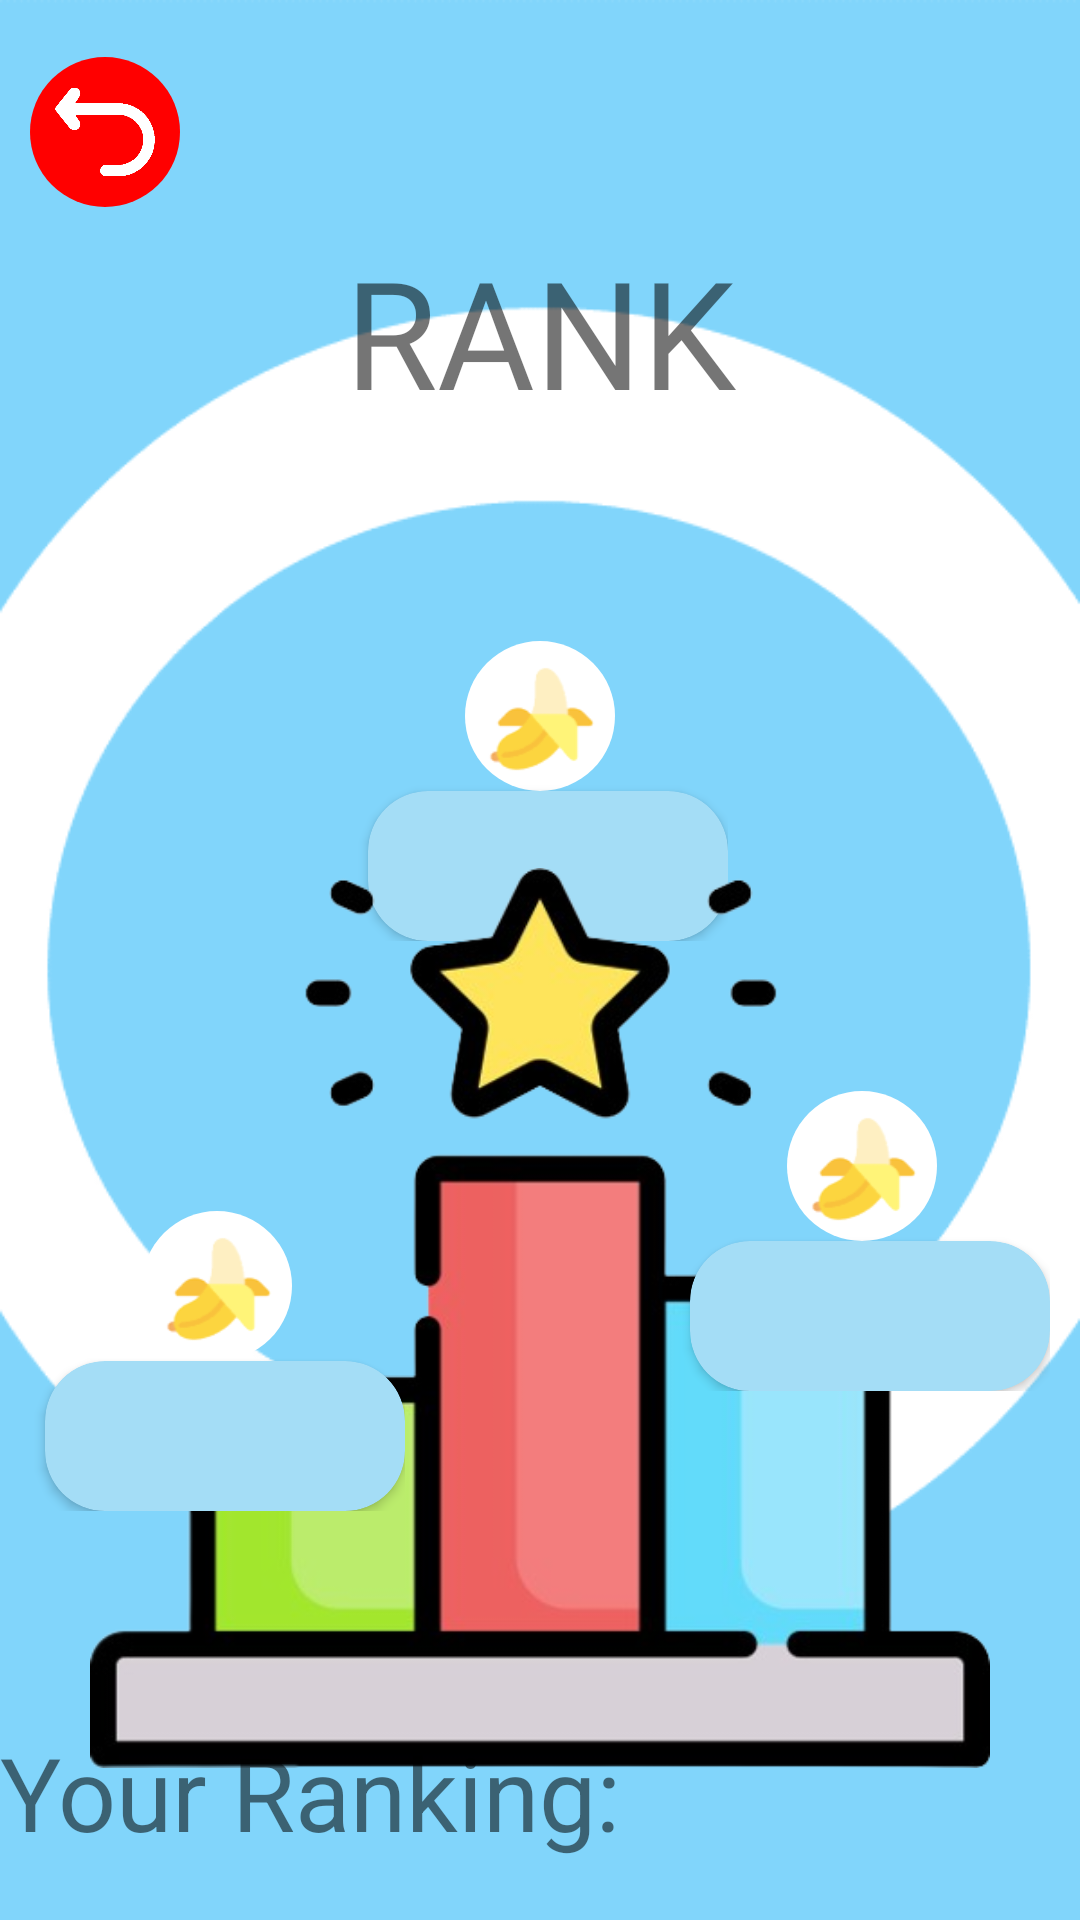

Android layout source for this screen:
<!-- AndroidManifest.xml: application theme thebanana -->
<!-- res/layout/activity_rank.xml -->
<?xml version="1.0" encoding="utf-8"?>
<androidx.constraintlayout.widget.ConstraintLayout xmlns:android="http://schemas.android.com/apk/res/android"
    xmlns:app="http://schemas.android.com/apk/res-auto"
    xmlns:tools="http://schemas.android.com/tools"
    android:layout_width="match_parent"
    android:layout_height="match_parent"
    android:background="@drawable/bgrank"
    tools:context=".rank">

    <LinearLayout
        android:id="@+id/linearLayout1"
        android:layout_width="match_parent"
        android:layout_height="wrap_content"
        android:orientation="horizontal"
        app:layout_constraintVertical_weight="1"
        app:layout_constraintEnd_toEndOf="parent"
        app:layout_constraintStart_toStartOf="parent"
        app:layout_constraintTop_toTopOf="parent">

        <ImageButton
            android:id="@+id/btnBackHomeFromRank"
            android:layout_width="50dp"
            android:layout_height="50dp"
            android:layout_marginStart="10dp"
            android:layout_marginLeft="5dp"
            android:layout_marginTop="19dp"
            android:layout_marginBottom="8dp"
            android:adjustViewBounds="true"
            android:background="@drawable/circularbananaframe"
            android:backgroundTint="#FF0000"
            android:contentDescription="back"
            android:padding="5dp"
            android:scaleType="fitCenter"
            app:srcCompat="@drawable/returnicon" />
    </LinearLayout>

    <LinearLayout
        android:id="@+id/ll3"
        android:layout_width="0dp"
        android:layout_height="wrap_content"
        android:orientation="horizontal"
        app:layout_constraintEnd_toEndOf="parent"
        app:layout_constraintStart_toStartOf="parent"
        app:layout_constraintVertical_weight="1"
        app:layout_constraintTop_toBottomOf="@+id/linearLayout1">

        <TextView
            android:id="@+id/txtStudyTimerTitle"
            android:layout_width="match_parent"
            android:layout_height="match_parent"
            android:fontFamily="@font/nice_sugar"
            android:text="RANK"
            android:textAlignment="center"
            android:textSize="50dp" />
    </LinearLayout>

    <LinearLayout
        android:id="@+id/linearLayoutFirst"
        android:layout_width="wrap_content"
        android:layout_height="wrap_content"
        android:orientation="vertical"
        app:layout_constraintVertical_weight="1.5"
        android:layout_marginTop="20dp"
        app:layout_constraintEnd_toEndOf="parent"
        app:layout_constraintStart_toStartOf="parent"
        app:layout_constraintTop_toBottomOf="@id/ll3">
        <ImageView
            android:layout_width="50dp"
            android:layout_height="50dp"
            android:layout_gravity="center"
            app:srcCompat="@drawable/crown"/>
        <ImageView
            android:id="@+id/imgVwFirst"
            android:layout_width="50dp"
            android:layout_height="50dp"
            android:adjustViewBounds="true"
            android:layout_gravity="center"
            android:background="@drawable/circularbananaframe"
            android:contentDescription="ProfilePic"
            android:padding="5dp"
            android:scaleType="fitCenter"
            app:srcCompat="@drawable/banana" />

        <androidx.cardview.widget.CardView
            android:id="@+id/RoundCornerTVFirst"
            android:layout_width="120dp"
            android:layout_height="50dp"
            android:layout_marginLeft="5dp"
            android:backgroundTint="#A4DDF6"
            android:textAlignment="center"
            android:layout_centerHorizontal="true"
            android:layout_centerVertical="true"
            app:cardCornerRadius="20dp">

            <TextView
                android:id="@+id/txtFplace"
                android:layout_width="120dp"
                android:layout_height="50dp"
                android:gravity="center"
                android:fontFamily="@font/nice_sugar"
                android:text="" />

        </androidx.cardview.widget.CardView>
    </LinearLayout>

    <LinearLayout
        android:id="@+id/ll5"
        android:layout_width="match_parent"
        android:layout_height="wrap_content"
        android:orientation="horizontal"
        app:layout_constraintVertical_weight="1"
        android:layout_marginLeft="5dp"
        android:layout_marginRight="5dp"
        android:layout_marginBottom="10dp"
        app:layout_constraintEnd_toEndOf="parent"
        app:layout_constraintStart_toStartOf="parent"
        app:layout_constraintBottom_toTopOf="@id/ll4"
        app:layout_constraintTop_toBottomOf="@id/linearLayoutFirst">
    <ImageView
        android:id="@+id/imageView"
        android:scaleType="fitCenter"
        android:layout_width="wrap_content"
        android:layout_height="wrap_content"
        app:srcCompat="@drawable/rankingicon"
        android:padding="25dp"
         />
    </LinearLayout>


    <LinearLayout
        android:id="@+id/linearLayoutSecond"
        android:layout_width="wrap_content"
        android:layout_height="wrap_content"
        android:orientation="vertical"
        app:layout_constraintEnd_toEndOf="parent"
        android:layout_marginTop="50dp"
        android:layout_marginRight="10dp"
        app:layout_constraintTop_toBottomOf="@id/linearLayoutFirst"
>

        <ImageView
            android:id="@+id/imgVwSecond"
            android:layout_width="50dp"
            android:layout_height="50dp"
            android:layout_gravity="center"
            android:adjustViewBounds="true"
            android:background="@drawable/circularbananaframe"
            android:contentDescription="ProfilePic"
            android:padding="5dp"
            android:scaleType="fitCenter"
            app:srcCompat="@drawable/banana" />

        <androidx.cardview.widget.CardView
            android:id="@+id/RoundCornerTVSecond"
            android:layout_width="120dp"
            android:layout_height="50dp"
            android:layout_marginLeft="5dp"
            android:backgroundTint="#A4DDF6"
            android:textAlignment="center"
            android:layout_centerHorizontal="true"
            android:layout_centerVertical="true"
            app:cardCornerRadius="20dp">

            <TextView
                android:id="@+id/txtSplace"
                android:layout_width="120dp"
                android:layout_height="50dp"
                android:gravity="center"
                android:fontFamily="@font/nice_sugar"
                android:text="" />

        </androidx.cardview.widget.CardView>
    </LinearLayout>

    <LinearLayout
        android:id="@+id/linearLayoutThird"
        android:layout_width="wrap_content"
        android:layout_height="wrap_content"
        android:orientation="vertical"
        app:layout_constraintStart_toStartOf="parent"
        android:layout_marginTop="90dp"
        android:layout_marginLeft="10dp"
        app:layout_constraintTop_toBottomOf="@id/linearLayoutFirst">

        <ImageView
            android:id="@+id/imgVwThird"
            android:layout_width="50dp"
            android:layout_height="50dp"
            android:layout_gravity="center"
            android:adjustViewBounds="true"
            android:background="@drawable/circularbananaframe"
            android:contentDescription="ProfilePic"
            android:padding="5dp"
            android:scaleType="fitCenter"
            app:srcCompat="@drawable/banana" />

        <androidx.cardview.widget.CardView
            android:id="@+id/RoundCornerTVThird"
            android:layout_width="120dp"
            android:layout_height="50dp"
            android:layout_marginLeft="5dp"
            android:backgroundTint="#A4DDF6"
            android:textAlignment="center"
            android:layout_centerHorizontal="true"
            android:layout_centerVertical="true"
            app:cardCornerRadius="20dp">

            <TextView
                android:id="@+id/txtTplace"
                android:layout_width="120dp"
                android:layout_height="50dp"
                android:gravity="center"
                android:fontFamily="@font/nice_sugar"
                android:text="" />

        </androidx.cardview.widget.CardView>
    </LinearLayout>



    <LinearLayout
        app:layout_constraintVertical_weight="1"
        android:layout_width="match_parent"
        android:layout_height="wrap_content"
        android:id="@+id/ll4"
        app:layout_constraintBottom_toBottomOf="parent"
        app:layout_constraintEnd_toEndOf="parent"
        app:layout_constraintStart_toStartOf="parent"
        android:layout_marginTop="5dp"
        android:layout_marginBottom="20dp"
        android:orientation="horizontal">

        <TextView
            android:id="@+id/txtLabelYrRank"
            android:layout_width="34dp"
            android:layout_height="wrap_content"
            android:layout_weight="3"
            android:text="Your Ranking:"
            android:textSize="34sp" />

        <TextView
            android:id="@+id/txtYrRank"
            android:layout_width="wrap_content"
            android:layout_height="wrap_content"
            android:layout_weight="1"
            android:textColor="#FF0000"
            android:textSize="34sp" />
    </LinearLayout>

</androidx.constraintlayout.widget.ConstraintLayout>
<!-- resources referenced by this layout -->
<resources>
  <!-- drawable banana: png bitmap (drawable, 2873 bytes) -->
  <!-- drawable bgrank: png bitmap (drawable, 12520 bytes) -->
  <!-- drawable circularbananaframe (drawable) -->
  <?xml version="1.0" encoding="utf-8"?>
  <layer-list xmlns:android="http://schemas.android.com/apk/res/android" >
      <item
          android:id="@android:id/background"
          android:gravity="center_vertical|fill_horizontal">
          <shape android:shape="oval">
              <solid android:color="#FFFFFF" />
          </shape>
      </item>
  
  
  </layer-list>
  <!-- drawable rankingicon: png bitmap (drawable, 64073 bytes) -->
  <!-- drawable returnicon: png bitmap (drawable, 9199 bytes) -->
  <style name="thebanana" parent="Theme.MaterialComponents.Light.NoActionBar">
          
          <item name="colorPrimary">@color/purple_500</item>
          <item name="colorPrimaryVariant">@color/purple_700</item>
          <item name="colorOnPrimary">@color/white</item>
          
          <item name="colorSecondary">@color/teal_200</item>
          <item name="colorSecondaryVariant">@color/teal_700</item>
          <item name="colorOnSecondary">@color/black</item>
          
          <item name="android:statusBarColor">?attr/colorPrimaryVariant</item>
          
  
      </style>
  <!-- not gathered from this repository: default colours our renderer supplied (Android Studio template values) -->
  <color name="purple_500">#FF6200EE</color>
  <color name="purple_700">#FF3700B3</color>
  <color name="teal_200">#FF03DAC5</color>
  <color name="teal_700">#FF018786</color>
  <color name="black">#FF000000</color>
  <color name="white">#FFFFFFFF</color>
</resources>
